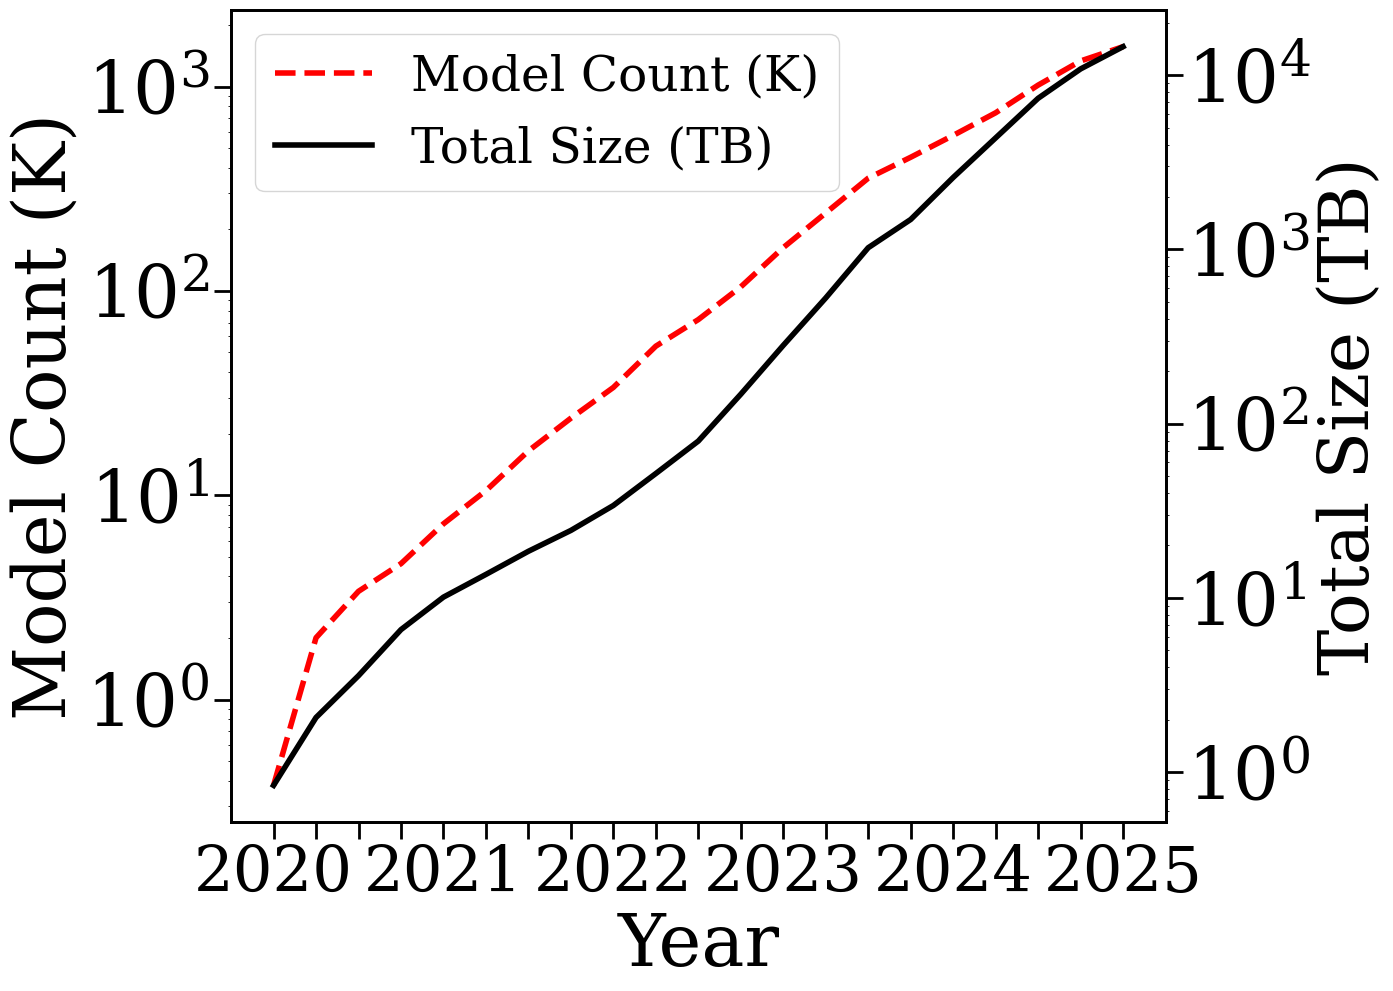

This chart was generated by the following Python code:
import matplotlib.pyplot as plt
import pandas as pd

# ============================================
# Matplotlib Style Configuration
# ============================================
plt.rcParams['figure.figsize'] = (12, 10)
plt.rcParams['xtick.major.width'] = 2
plt.rcParams['ytick.major.width'] = 2
plt.rcParams['axes.grid'] = False
plt.rcParams['grid.linestyle'] = '-'
plt.rcParams['grid.linewidth'] = 1
plt.rcParams['grid.color'] = '#e1e1e1'
plt.rcParams['axes.linewidth'] = 2
plt.rcParams['ytick.major.size'] = 12
plt.rcParams['xtick.major.size'] = 12
plt.rcParams['axes.titlesize'] = 52
plt.rcParams['axes.labelsize'] = 52
plt.rcParams['lines.linewidth'] = 8
plt.rcParams['lines.markersize'] = 30
plt.rcParams['xtick.labelsize'] = 30
plt.rcParams['ytick.labelsize'] = 52
plt.rcParams['font.family'] = 'serif'
plt.rcParams['font.serif'] = ['DejaVu Serif']
plt.rcParams['font.weight'] = 'normal'
plt.rcParams['axes.labelweight'] = 'normal'
plt.rcParams['axes.titleweight'] = 'normal'
plt.rcParams['axes.grid.axis'] = 'both'
plt.rcParams['axes.grid.which'] = 'major'
plt.rcParams['figure.dpi'] = 600

# ============================================
# Data: Repository Size and Model Count
# ============================================
# Total repository size in TB
total_size_data = {
    '2020Q1': 0.84, '2020Q2': 2.06, '2020Q3': 3.58, '2020Q4': 6.58,
    '2021Q1': 10.11, '2021Q2': 13.65, '2021Q3': 18.53, '2021Q4': 24.41,
    '2022Q1': 33.94, '2022Q2': 51.78, '2022Q3': 79.50, '2022Q4': 147.68,
    '2023Q1': 281.66, '2023Q2': 527.11, '2023Q3': 1023.47, '2023Q4': 1486.72,
    '2024Q1': 2589.30, '2024Q2': 4369.60, '2024Q3': 7373.95, '2024Q4': 10871.34,
    '2025Q1': 14592,
}

# Number of models in repository
model_count_data = {
    '2020Q1': 380, '2020Q2': 2006, '2020Q3': 3385, '2020Q4': 4623,
    '2021Q1': 7243, '2021Q2': 10525, '2021Q3': 16476, '2021Q4': 23818,
    '2022Q1': 33683, '2022Q2': 53635, '2022Q3': 72360, '2022Q4': 104636,
    '2023Q1': 162828, '2023Q2': 240640, '2023Q3': 356091, '2023Q4': 450752,
    '2024Q1': 576662, '2024Q2': 744030, '2024Q3': 1016317, '2024Q4': 1334253,
    '2025Q1': 1567579,
}

# Prepare data for plotting
date_list = list(total_size_data.keys())
year_labels = [d[:4] if d.endswith('Q1') else "" for d in date_list]  # Show year only at Q1

# Create DataFrames
df_size = pd.DataFrame({
    'Date': date_list,
    'Size': list(total_size_data.values())
})
df_count = pd.DataFrame({
    'Date': date_list,
    'Count': [v / 1000 for v in model_count_data.values()]  # Convert to thousands
})

# ============================================
# Create Repository Growth Plot
# ============================================
fig, ax_left = plt.subplots()
fig.set_size_inches(14, 10)

# Create second y-axis
ax_right = ax_left.twinx()

# Plot model count (left axis, red dashed line)
ax_left.plot(df_count['Date'], df_count['Count'], 
             'r--', linewidth=4, label='Model Count (K)')

# Plot total size (right axis, black solid line)
ax_right.plot(df_size['Date'], df_size['Size'], 
              'k-', linewidth=4, label='Total Size (TB)')

# Configure axes labels
ax_left.set_xlabel("Year")
ax_left.set_ylabel("Model Count (K)")
ax_right.set_ylabel("Total Size (TB)", fontsize=50)

# Configure x-axis ticks
ax_left.set_xticks(df_count['Date'])
ax_left.set_xticklabels(year_labels, rotation=0, fontsize=45)

# Set logarithmic scale for both y-axes
ax_left.set_yscale('log')
ax_right.set_yscale('log')

# Combine legends from both axes
lines_left, labels_left = ax_left.get_legend_handles_labels()
lines_right, labels_right = ax_right.get_legend_handles_labels()
ax_right.legend(lines_left + lines_right, labels_left + labels_right, 
                loc='upper left', fontsize=35)

# Save figure
fig.tight_layout()
fig.savefig("./repo_growth_2col.pdf", bbox_inches="tight")
